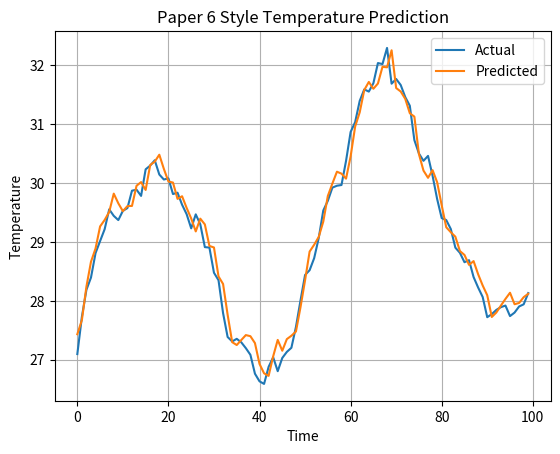
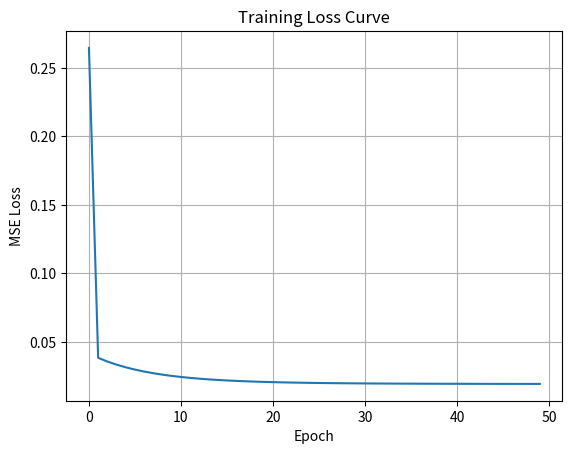

Write Python code to recreate these figures, in order.
import numpy as np
import matplotlib.pyplot as plt

np.random.seed(42)

# -----------------------------
# 1. Synthetic Data Generator
# (captures indoor/outdoor + time pattern)
# -----------------------------
def generate_series(n=400):
    t = np.arange(n)
    outside = 30 + 5*np.sin(2*np.pi*t/50)          # seasonal/periodic
    indoor = []

    temp = 25
    for i in range(n):
        # indoor follows outside with inertia
        temp = temp + 0.05*(outside[i] - temp) + np.random.normal(0, 0.2)
        indoor.append(temp)

    return np.array(indoor), outside

indoor, outside = generate_series()

# -----------------------------
# 2. Prepare Dataset (sequence → next value)
# -----------------------------
window = 5

X = []
y = []

for i in range(len(indoor) - window):
    seq = indoor[i:i+window]
    X.append(seq)
    y.append(indoor[i+window])

X = np.array(X)
y = np.array(y)

# Normalize (important for learning)
mean = X.mean()
std = X.std()

X = (X - mean) / std
y = (y - mean) / std

# -----------------------------
# 3. Lightweight Sequence Model
# (Linear AR model: like simplified LSTM)
# -----------------------------
w = np.random.randn(window)
b = 0.0

lr = 0.01
epochs = 50

losses = []

# -----------------------------
# 4. Training Loop
# -----------------------------
for epoch in range(epochs):

    total_loss = 0

    for i in range(len(X)):
        x_i = X[i]
        y_i = y[i]

        # prediction
        y_pred = np.dot(w, x_i) + b

        # loss (MSE)
        error = y_pred - y_i
        loss = error**2
        total_loss += loss

        # gradient
        dw = 2 * error * x_i
        db = 2 * error

        # update
        w -= lr * dw
        b -= lr * db

    losses.append(total_loss / len(X))

    if epoch % 10 == 0:
        print(f"Epoch {epoch}, Loss: {losses[-1]:.4f}")

# -----------------------------
# 5. Prediction
# -----------------------------
preds = []

for i in range(len(X)):
    y_pred = np.dot(w, X[i]) + b
    preds.append(y_pred)

preds = np.array(preds)

# denormalize
preds = preds * std + mean
y_true = y * std + mean

# -----------------------------
# 6. Plot: Prediction vs Actual
# -----------------------------
plt.figure()
plt.plot(y_true[:100], label="Actual")
plt.plot(preds[:100], label="Predicted")
plt.title("Paper 6 Style Temperature Prediction")
plt.xlabel("Time")
plt.ylabel("Temperature")
plt.legend()
plt.grid()
plt.savefig("paper6_prediction.png")
plt.close()

# -----------------------------
# 7. Plot: Training Loss
# -----------------------------
plt.figure()
plt.plot(losses)
plt.title("Training Loss Curve")
plt.xlabel("Epoch")
plt.ylabel("MSE Loss")
plt.grid()
plt.savefig("paper6_loss.png")
plt.close()

print("\nDone!")
print("Saved graphs:")
print(" - paper6_prediction.png")
print(" - paper6_loss.png")
